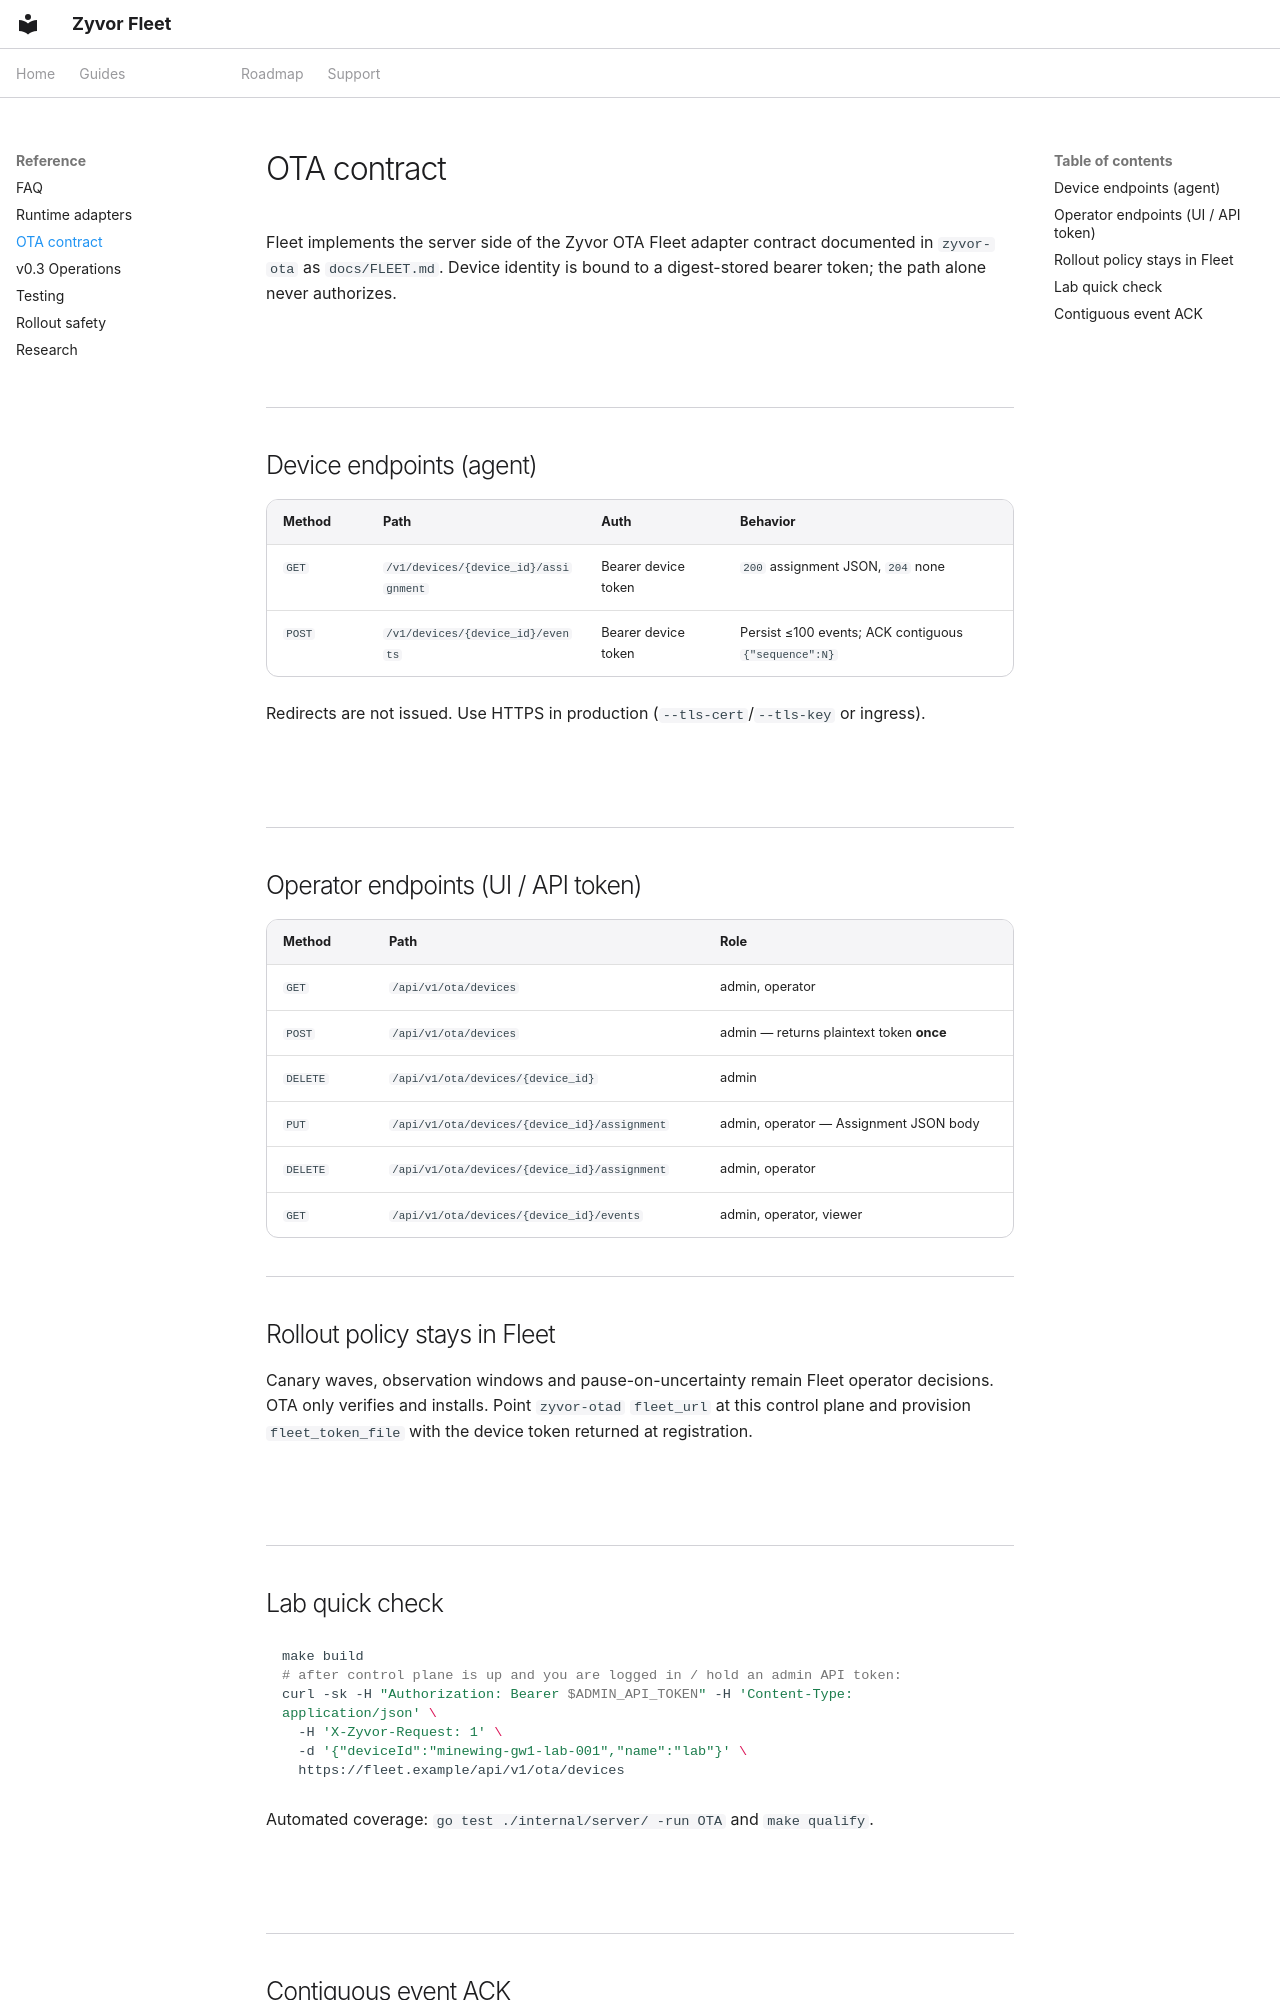

repository: zyvorai/zyvorai-fleet · page: OTA_CONTRACT/index.html · generator: mkdocs

---
hero:
  eyebrow: OTA CONTRACT
  title: Zyvor OTA adapter contract (Fleet server)
---

Fleet implements the server side of the Zyvor OTA Fleet adapter contract
documented in `zyvor-ota` as `docs/FLEET.md`. Device identity is bound to a
digest-stored bearer token; the path alone never authorizes.

## Device endpoints (agent)

| Method | Path | Auth | Behavior |
|---|---|---|---|
| `GET` | `/v1/devices/{device_id}/assignment` | Bearer device token | `200` assignment JSON, `204` none |
| `POST` | `/v1/devices/{device_id}/events` | Bearer device token | Persist ≤100 events; ACK contiguous `{"sequence":N}` |

Redirects are not issued. Use HTTPS in production (`--tls-cert`/`--tls-key` or ingress).

## Operator endpoints (UI / API token)

| Method | Path | Role |
|---|---|---|
| `GET` | `/api/v1/ota/devices` | admin, operator |
| `POST` | `/api/v1/ota/devices` | admin — returns plaintext token **once** |
| `DELETE` | `/api/v1/ota/devices/{device_id}` | admin |
| `PUT` | `/api/v1/ota/devices/{device_id}/assignment` | admin, operator — Assignment JSON body |
| `DELETE` | `/api/v1/ota/devices/{device_id}/assignment` | admin, operator |
| `GET` | `/api/v1/ota/devices/{device_id}/events` | admin, operator, viewer |

## Rollout policy stays in Fleet

Canary waves, observation windows and pause-on-uncertainty remain Fleet
operator decisions. OTA only verifies and installs. Point `zyvor-otad`
`fleet_url` at this control plane and provision `fleet_token_file` with the
device token returned at registration.

## Lab quick check

```bash
make build
# after control plane is up and you are logged in / hold an admin API token:
curl -sk -H "Authorization: Bearer $ADMIN_API_TOKEN" -H 'Content-Type: application/json' \
  -H 'X-Zyvor-Request: 1' \
  -d '{"deviceId":"minewing-gw1-lab-001","name":"lab"}' \
  https://fleet.example/api/v1/ota/devices
```

Automated coverage: `go test ./internal/server/ -run OTA` and `make qualify`.
